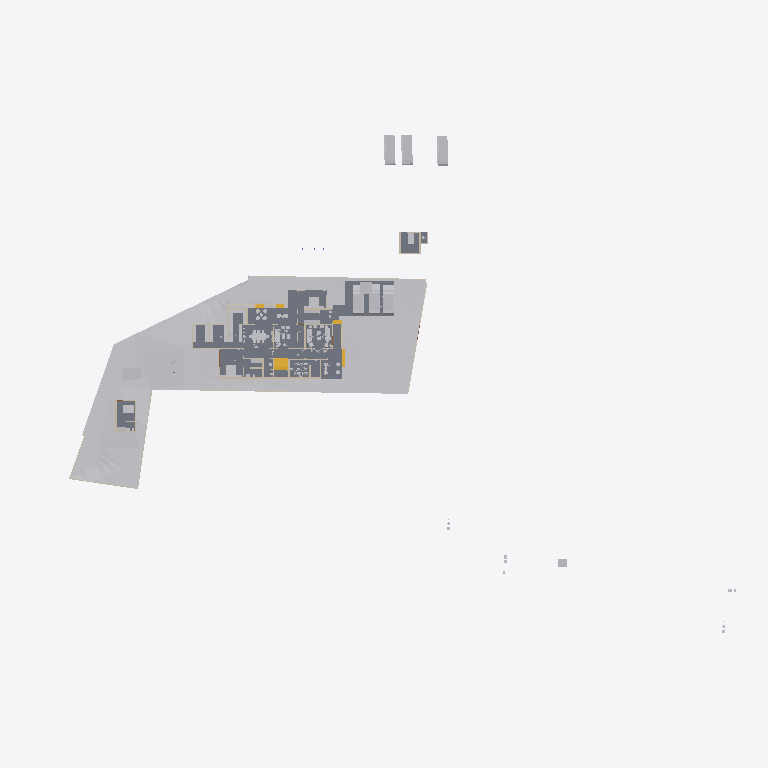
Plan cut of the same IFC building model at storey 'Area' (level 0.00 m, cut at 1.40 m), seen from above with north up, elements coloured by IFC class: 32 other elements (light grey), 21 walls (beige), 5 slabs (grey), 5 stair flights (yellow). Cut surfaces are drawn darker.
Extent 123.3 m × 86.4 m × 24.8 m (x, y, z). Storeys (8): Road Level at 0.00 m; GF at 0.00 m; Concept at 0.00 m; Existing at 0.00 m; Roof at 0.00 m; Area at 0.00 m; Car Porch at 0.00 m; FF at 3.47 m. Elements (347): 101 IfcWall, 81 IfcFurniture, 47 IfcBuildingElementProxy, 31 IfcDoor, 30 IfcSanitaryTerminal, 15 IfcSlab, 14 IfcWindow, 7 IfcColumn, 7 IfcStairFlight, 6 IfcVehicle, 4 IfcRoof, 2 IfcGeographicElement.

HEADER;
FILE_DESCRIPTION(('ViewDefinition[DesignTransferView]'),'2;1');
FILE_NAME('Jailani.ifc','2026-01-14T16:11:52+05:30',(''),(''),'IfcOpenShell 0.8.4','Bonsai 0.8.4','Nobody');
FILE_SCHEMA(('IFC4X3'));
ENDSEC;
DATA;
#1=IFCPROJECT('1rEyq$MlvDVO9q4X_6O_vh',$,'My Project',$,$,$,$,(#14,#26),#9);
#31=IFCSITE('2ymv4STDrDCBgdvlSnG91s',$,'My Site',$,$,#54,$,$,$,$,$,$,$,$);
#37=IFCBUILDING('0WCwdFWaT3fvN6dYFJV0G3',$,'My Building',$,$,#60,$,$,$,$,$,$);
#43=IFCBUILDINGSTOREY('3glIUxBxj019WI9WL2_LBp',$,'Road Level',$,$,#66,$,$,$,$);
#2091=IFCBUILDINGSTOREY('0gksAyAJzF1eVdNHxF82jx',$,'GF',$,$,#146917,$,$,$,$);
#9684=IFCBUILDINGSTOREY('0GW8AoQ6z9OfFkHNDnUrmB',$,'FF',$,$,#179684,$,$,$,$);
#36449=IFCBUILDINGSTOREY('08MXqDc890wx$ikiXcsfjl',$,'Concept',$,$,#36465,$,$,$,$);
#37612=IFCBUILDINGSTOREY('3FqJSqHaz8MQtwN4CzJUgT',$,'Existing',$,$,#37627,$,$,$,$);
#39460=IFCBUILDINGSTOREY('2$v9ldK6P2VucsJp$wo$TV',$,'Roof',$,$,#39475,$,$,$,$);
#119304=IFCBUILDINGSTOREY('0qBaI9Ey94591kdt6C2Jnr',$,'Area',$,$,#119319,$,$,$,$);
#129129=IFCBUILDINGSTOREY('3kIur_wS960wa7BjgB$p1C',$,'Car Porch',$,$,#129145,$,$,$,$);
#1788=IFCGEOGRAPHICELEMENT('2G7_FUH1TFnfA2p0BceQCt',$,'Site',$,$,#100204,#1804,$,.TERRAIN.);
#4726=IFCSLAB('2FiUBYKgX14Ok5pfpzPww9',$,'Slab',$,$,#147072,#4737,$,$);
#44400=IFCGEOGRAPHICELEMENT('1ijp4spyP8GBGp3uN8hwYJ',$,'Grass',$,$,#146987,#44410,$,.VEGETATION.);
#100712=IFCSLAB('1DsvWWCbL7cANGjESzliI9',$,'Slab',$,$,#156011,#100733,$,$);
#151238=IFCSLAB('1TDJ9z8DHBV90YLwAbkjL$',$,'Slab',$,$,#172476,#151259,$,$);
#119444=IFCSLAB('1HaPt$rVH898ahLpgi_hqp',$,'Slab',$,$,#121464,#119465,$,$);
#119404=IFCSLAB('1aZu1s_$9FNPL98$qgJvat',$,'Slab',$,$,#141859,#119425,$,$);
#145566=IFCVEHICLE('0GR5tKgTv9_RA8i68F_qsM',$,'Vehicle',$,$,#162447,#145579,$,$);
#40568=IFCVEHICLE('3YADKfQzbBmOkqjeAW8eZC',$,'Vehicle',$,$,#41076,#40581,$,$);
#40601=IFCVEHICLE('2n0InfZ3983xlP1tLNpSFe',$,'Vehicle',$,$,#41081,#40614,$,$);
#40247=IFCVEHICLE('1o80UYAPX4cRrso8iBSkYA',$,'Vehicle',$,$,#41071,#40260,$,$);
#154162=IFCVEHICLE('0N$2t9_e9DZwiKoEMbUbZK',$,'Vehicle',$,$,#157685,#154175,$,$);
#103859=IFCVEHICLE('0Rj7kGn8PAKQhJ_nG_1K0p',$,'Vehicle',$,$,#162442,#103872,$,$);
#4239=IFCBUILDINGELEMENTPROXY('3q7lNd2p17oe3AMat8N37d',$,'Toilet 2',$,$,#81645,#4249,$,.COMPLEX.);
#121662=IFCWALL('1BWH$vHq53de7ALB12b4Gj',$,'Wall',$,$,#172572,#121673,$,$);
#48553=IFCFURNITURE('2Ze14ZEU9CiBG9_AhI5DIZ',$,'Furniture',$,$,#169037,#48562,$,$);
#4250=IFCBUILDINGELEMENTPROXY('3toYnKI0v7vRY5ZvUmLVDd',$,'Toilet1',$,$,#81650,#4260,$,.COMPLEX.);
#55457=IFCFURNITURE('0V6hxvZwXE6hVLVUBmKQZG',$,'Furniture',$,$,#175444,#55466,$,$);
#55484=IFCFURNITURE('3TkWbzkAX1QAVy26F4DON4',$,'Furniture',$,$,#174951,#55497,$,$);
#101745=IFCFURNITURE('3hoLwjlaj1bx3MhQhdoDlQ',$,'Furniture',$,$,#147647,#101774,$,$);
#60594=IFCSTAIRFLIGHT('3K6s0TXK14hg3GYNy0Q3Ew',$,'StairFlight',$,$,#179804,#60602,$,9,8,0.160000006357829,0.150000005960464,.STRAIGHT.);
#173320=IFCSTAIRFLIGHT('2kGkXOTOr7S8FrskX$gR0R',$,'StairFlight',$,$,#179809,#173333,$,9,8,0.160000006357829,0.150000005960464,.STRAIGHT.);
#3433=IFCWALL('2gqgdNokT89Rrmjq1x$gkt',$,'Wall',$,$,#35105,#3444,$,$);
#23555=IFCTRANSPORTELEMENT('10_X8X5DHBYv3U3r1ASSTk',$,'TransportElement',$,$,#146982,#23564,$,$);
#2632=IFCWALL('1hiIP0I5r0ZAybbUAFoviW',$,'Wall',$,$,#112940,#2638,$,$);
#3190=IFCWALL('193oymhqH3WPw9ieWVOFsJ',$,'Wall',$,$,#36281,#3201,$,$);
#2407=IFCWALL('1wqYISk15EtxPgF1WYwVVh',$,'Wall',$,$,#100330,#2413,$,$);
#180729=IFCFURNITURE('2oySu9ZA135gMkPzwgh3oE',$,'Furniture',$,$,#181028,#180740,$,$);
#102477=IFCFURNITURE('3epe7VZw5Bdw8FKqcPZS7s',$,'Furniture',$,$,#147487,#102507,$,$);
#170150=IFCFURNITURE('3Rxkd7cnT41hhyDoPSnoDn',$,'Furniture',$,$,#176290,#170161,$,$);
#160611=IFCFURNITURE('2ZKNol42f8qe6VN3Dr4RLS',$,'Furniture',$,$,#178786,#160622,$,$);
#86840=IFCWALL('1zaCosLNjApxxIMARr_CVV',$,'Wall',$,$,#147102,#86851,$,$);
#96889=IFCFURNITURE('0vSkcro912JR$kB$WM69H4',$,'Furniture',$,$,#167459,#96900,$,$);
#48220=IFCFURNITURE('1QWqY1IIrEJwc5UsSxSNE6',$,'Furniture',$,$,#169022,#48233,$,$);
#2457=IFCWALL('38EbZ7mAL5TfofCc1aVwCP',$,'Wall',$,$,#113131,#2463,$,$);
#161776=IFCFURNITURE('0v_OHJ2p94wx9DIPdDDMc$',$,'Furniture',$,$,#172456,#161787,$,$);
#163015=IFCWALL('19oF6rRx1FGA3PiJTKRvMM',$,'Wall',$,$,#175672,#163026,$,$);
#6030=IFCFURNITURE('3gD11dh7T2SPAde6fVBVr4',$,'Furniture',$,$,#165083,#6043,$,$);
#89686=IFCFURNITURE('13ALM621n4AfCK13kNr2ii',$,'Furniture',$,$,#165088,#89699,$,$);
#75308=IFCWALL('0aRmjp_Qf6AeBX3Xe9lqsI',$,'Wall',$,$,#168411,#75319,$,$);
#2607=IFCWALL('0hLi5deXP5Zfo$NOtNZznY',$,'Wall',$,$,#112989,#2613,$,$);
#56164=IFCFURNITURE('1NDOqTkPT45hXxPi7JQfG6',$,'Furniture',$,$,#172451,#56175,$,$);
#172118=IFCFURNITURE('1YflV_Cur54hqp1I_NOqlS',$,'Furniture',$,$,#178791,#172129,$,$);
#180754=IFCFURNITURE('17N7JqRKD0yBV$kWkW8Z6p',$,'Furniture',$,$,#181033,#180765,$,$);
#117579=IFCWALL('1rL6wtIpDAKewEgxZm7SGA',$,'Wall',$,$,#173013,#117633,$,$);
#110862=IFCWALL('20Tz5jwUL1JOjFaHIfBX9G',$,'Wall',$,$,#173008,#110873,$,$);
#167460=IFCFURNITURE('3H0byuK9DFFxoHLn2ozWdt',$,'Furniture',$,$,#169147,#167471,$,$);
#56246=IFCFURNITURE('2mj$BvRbP1f9_7V7W1oVwT',$,'Furniture',$,$,#172446,#56257,$,$);
#168774=IFCFURNITURE('2n99L3j9n3qOApNNfMk59J',$,'Furniture',$,$,#176106,#168785,$,$);
#102599=IFCWALL('0rRWeOmxf4Nhxloe51FnnU',$,'Wall',$,$,#165815,#102610,$,$);
#82434=IFCWALL('059f8C5Ij6hxgsaUDduYJj',$,'Wall',$,$,#147492,#82445,$,$);
#56306=IFCFURNITURE('1_EYla0VL98hdUWu1GNTXR',$,'Furniture',$,$,#172436,#56317,$,$);
#84112=IFCWALL('0SEXIFc9TD7u5ndttFAl6W',$,'Wall',$,$,#173364,#84123,$,$);
#2582=IFCWALL('3AhfTEAr96zBOu2JT1DiVf',$,'Wall',$,$,#113113,#2588,$,$);
#169905=IFCWALL('2NxZKW_0j7e8qQcggZOODF',$,'Wall',$,$,#180597,#169916,$,$);
#119773=IFCFURNITURE('2r_AIZo5D5QuP0U2TnkfKP',$,'Furniture',$,$,#148457,#119784,$,$);
#175479=IFCSTAIRFLIGHT('0hFCi88vrCsef5a_DYHjRg',$,'StairFlight',$,$,#175692,#175492,$,2,1,0.150000005960464,0.0900000035762787,.STRAIGHT.);
#75333=IFCWALL('0QnQ$aShP6ifk0P98FmQv4',$,'Wall',$,$,#175961,#75344,$,$);
#172596=IFCWALL('1G3ztbZ750dw9Xqqel2l7a',$,'Wall',$,$,#173345,#172608,$,$);
#151928=IFCSTAIRFLIGHT('0LqorNZl19hfMgdBsGJn64',$,'StairFlight',$,$,#175001,#151941,$,2,1,0.150000005960464,0.0900000035762787,.STRAIGHT.);
#151902=IFCSTAIRFLIGHT('1R3j0yF7n1CwfTsNLjhcXF',$,'StairFlight',$,$,#174996,#151915,$,2,1,0.150000005960464,0.0900000035762787,.STRAIGHT.);
#86870=IFCWALL('1_fX$FEwXFLOJR8rOkkV$4',$,'Wall',$,$,#147097,#86881,$,$);
#161846=IFCWALL('36hNQtr3b9thRYCHqfd2Bq',$,'Wall',$,$,#172511,#161857,$,$);
ENDSEC;
